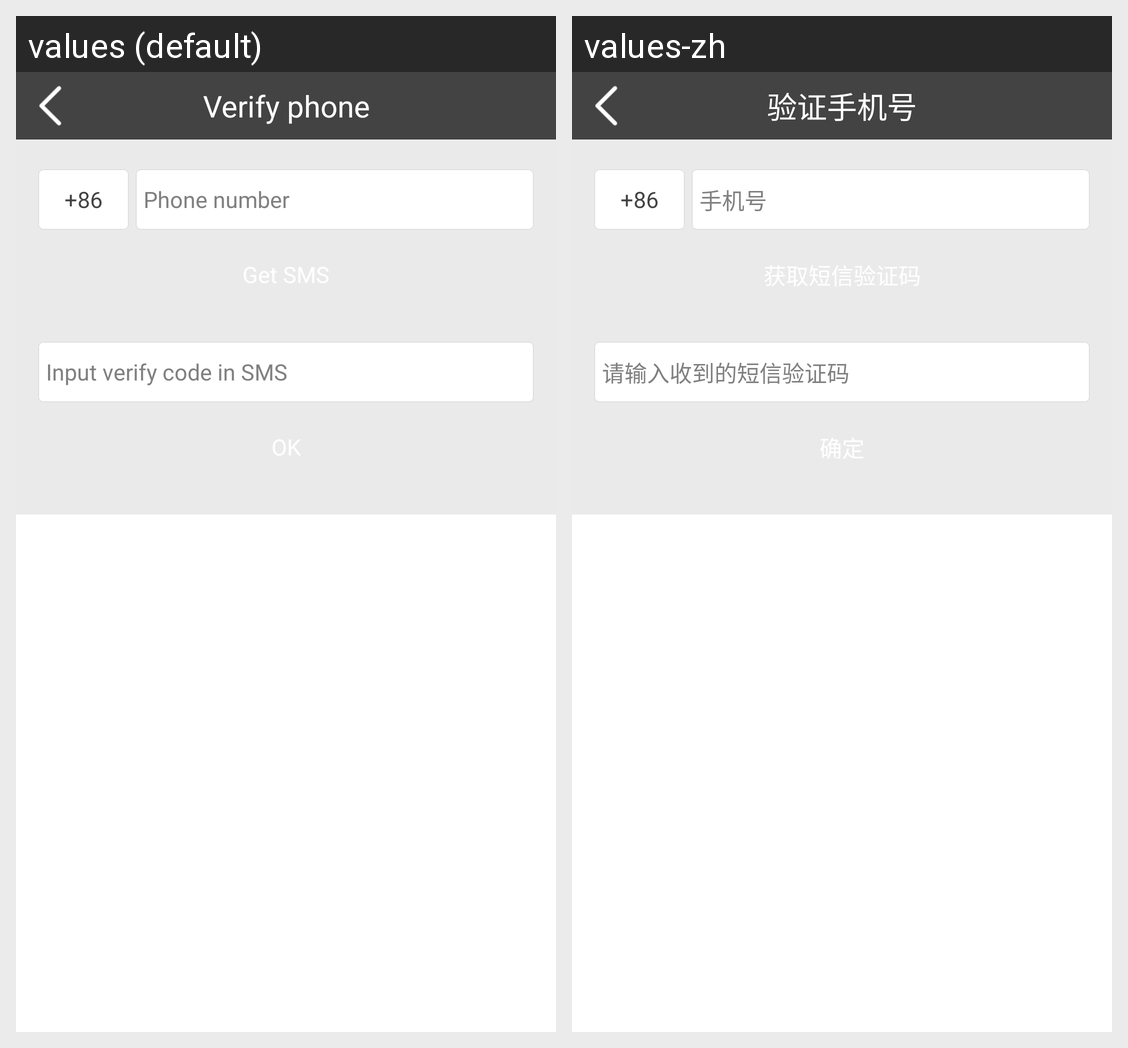

For this localized Android screen grid, give each drawn string resource with its value in every locale shown.
Android screen res/layout/activity_verify_phone.xml rendered under 2 locales, left to right: values (default), values-zh. Device: Nexus 5 (rendered at 1080×1920; each locale shown at half size, 540×960, under a caption strip naming it); theme android:Theme.Holo.Light.NoActionBar.
Strings drawn on this screen, with the default value and each locale's value (text and hints the layout hard-codes, and strings that could not be matched under every locale, appear in the picture but are not listed):

verify_phone
  values: Verify phone
  values-zh: 验证手机号

phone_number
  values: Phone number
  values-zh: 手机号

input_verify_code
  values: Input verify code in SMS
  values-zh: 请输入收到的短信验证码
